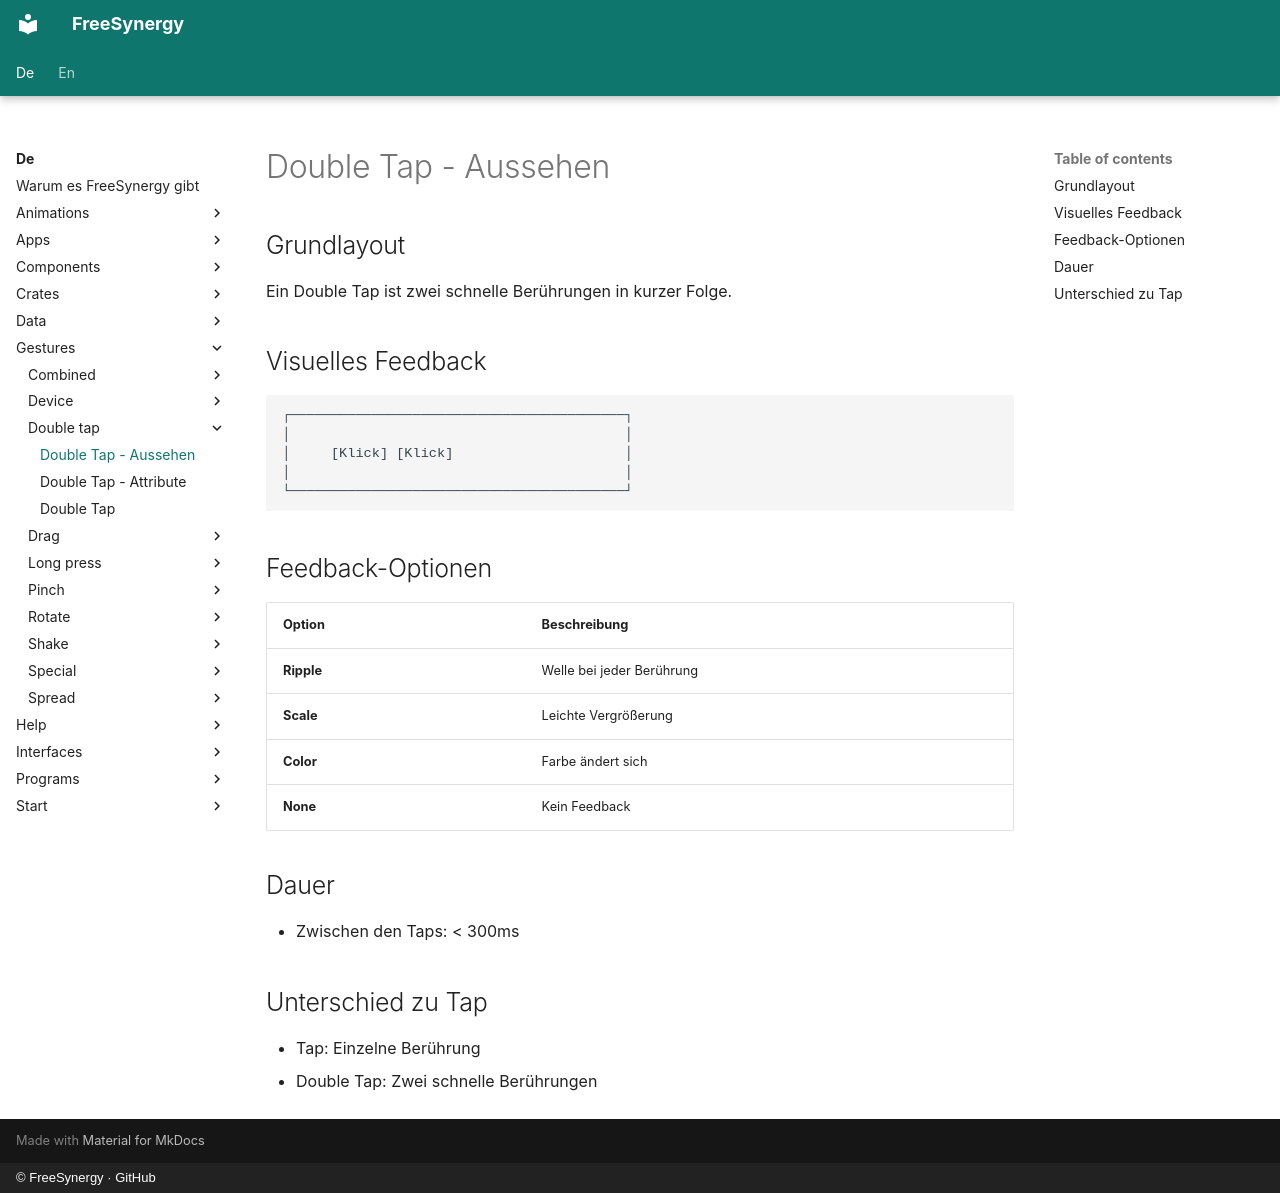

repository: FreeSynergy/fs-documentation · page: de/gestures/double-tap/appearance/index.html · generator: mkdocs · copyright: © FreeSynergy · GitHub

# Double Tap - Aussehen

## Grundlayout

Ein Double Tap ist zwei schnelle Berührungen in kurzer Folge.

## Visuelles Feedback

```
┌─────────────────────────────────────────┐
│                                         │
│     [Klick] [Klick]                     │
│                                         │
└─────────────────────────────────────────┘
```

## Feedback-Optionen

| Option | Beschreibung |
|--------|--------------|
| **Ripple** | Welle bei jeder Berührung |
| **Scale** | Leichte Vergrößerung |
| **Color** | Farbe ändert sich |
| **None** | Kein Feedback |

## Dauer

- Zwischen den Taps: < 300ms

## Unterschied zu Tap

- Tap: Einzelne Berührung
- Double Tap: Zwei schnelle Berührungen
